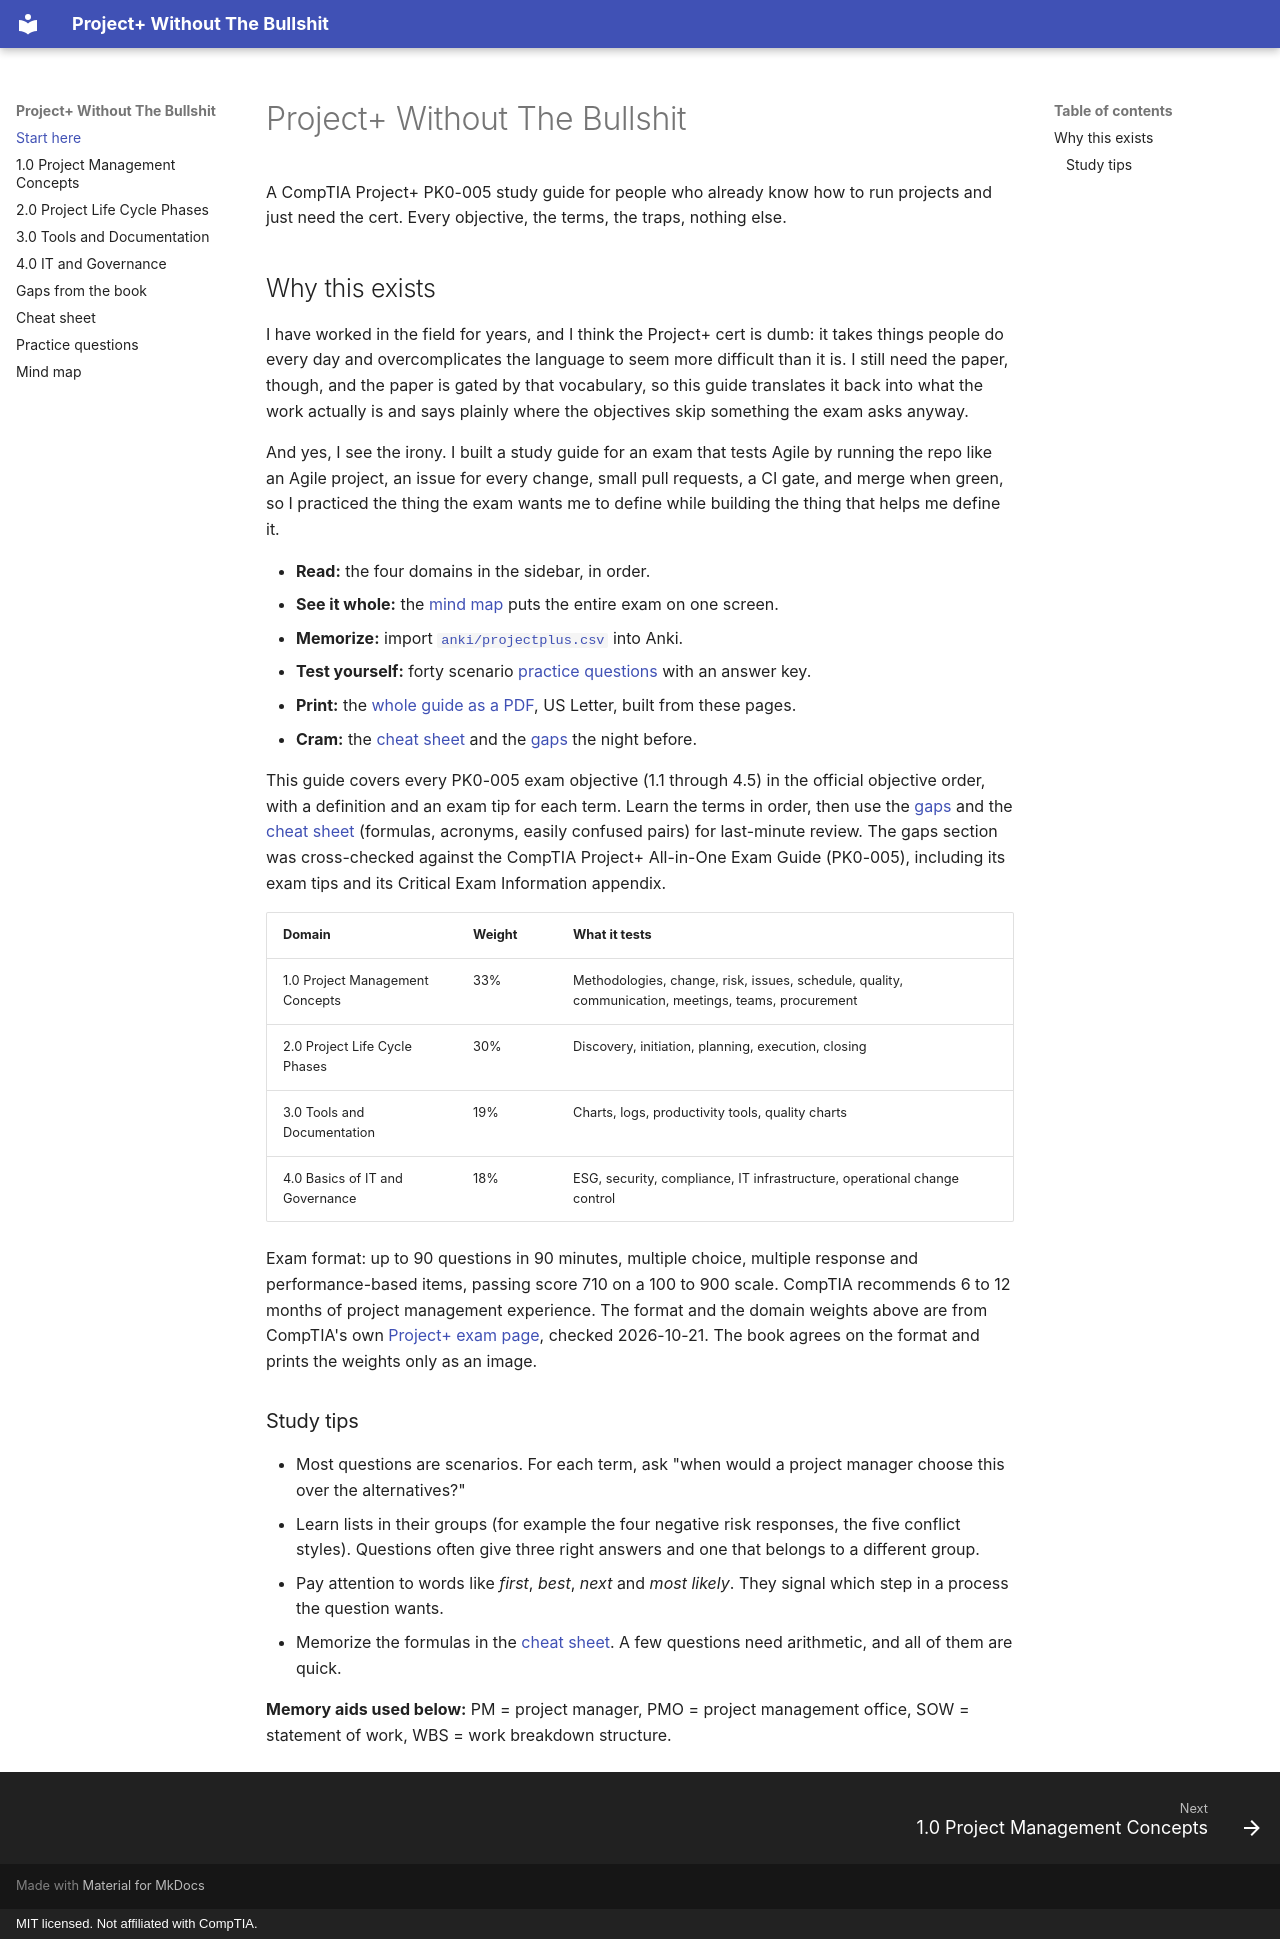

repository: ChiefGyk3D/ProjectPlus-Without-The-Bullshit · page: index.html · generator: mkdocs · copyright: MIT licensed. Not affiliated with CompTIA.

# Project+ Without The Bullshit

A CompTIA Project+ PK0-005 study guide for people who already know how to run projects and just need the cert. Every objective, the terms, the traps, nothing else.

## Why this exists

I have worked in the field for years, and I think the Project+ cert is dumb: it takes things people do every day and overcomplicates the language to seem more difficult than it is. I still need the paper, though, and the paper is gated by that vocabulary, so this guide translates it back into what the work actually is and says plainly where the objectives skip something the exam asks anyway.

And yes, I see the irony. I built a study guide for an exam that tests Agile by running the repo like an Agile project, an issue for every change, small pull requests, a CI gate, and merge when green, so I practiced the thing the exam wants me to define while building the thing that helps me define it.

- **Read:** the four domains in the sidebar, in order.
- **See it whole:** the [mind map](mindmap.md) puts the entire exam on one screen.
- **Memorize:** import [`anki/projectplus.csv`](https://github.com/ChiefGyk3D/ProjectPlus-Without-The-Bullshit/blob/main/anki/projectplus.csv) into Anki.
- **Test yourself:** forty scenario [practice questions](07-practice.md) with an answer key.
- **Print:** the [whole guide as a PDF](https://chiefgyk3d.github.io/ProjectPlus-Without-The-Bullshit/ProjectPlus-PK0-005.pdf), US Letter, built from these pages.
- **Cram:** the [cheat sheet](06-cheatsheet.md) and the [gaps](05-gaps.md) the night before.


This guide covers every PK0-005 exam objective (1.1 through 4.5) in the official objective order, with a definition and an exam tip for each term. Learn the terms in order, then use the [gaps](05-gaps.md) and the [cheat sheet](06-cheatsheet.md) (formulas, acronyms, easily confused pairs) for last-minute review. The gaps section was cross-checked against the CompTIA Project+ All-in-One Exam Guide (PK0-005), including its exam tips and its Critical Exam Information appendix.

| Domain | Weight | What it tests |
| --- | --- | --- |
| 1.0 Project Management Concepts | 33% | Methodologies, change, risk, issues, schedule, quality, communication, meetings, teams, procurement |
| 2.0 Project Life Cycle Phases | 30% | Discovery, initiation, planning, execution, closing |
| 3.0 Tools and Documentation | 19% | Charts, logs, productivity tools, quality charts |
| 4.0 Basics of IT and Governance | 18% | ESG, security, compliance, IT infrastructure, operational change control |

Exam format: up to 90 questions in 90 minutes, multiple choice, multiple response and performance-based items, passing score 710 on a 100 to 900 scale. CompTIA recommends 6 to 12 months of project management experience. The format and the domain weights above are from CompTIA's own [Project+ exam page](https://www.comptia.org/en-us/certifications/project/), checked 2026-10-21. The book agrees on the format and prints the weights only as an image.

### Study tips

- Most questions are scenarios. For each term, ask "when would a project manager choose this over the alternatives?"
- Learn lists in their groups (for example the four negative risk responses, the five conflict styles). Questions often give three right answers and one that belongs to a different group.
- Pay attention to words like *first*, *best*, *next* and *most likely*. They signal which step in a process the question wants.
- Memorize the formulas in the [cheat sheet](06-cheatsheet.md). A few questions need arithmetic, and all of them are quick.

**Memory aids used below:** PM = project manager, PMO = project management office, SOW = statement of work, WBS = work breakdown structure.
